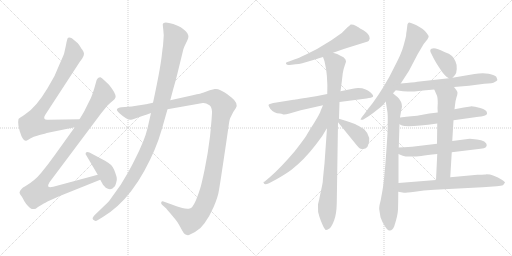
t = 0.00 s
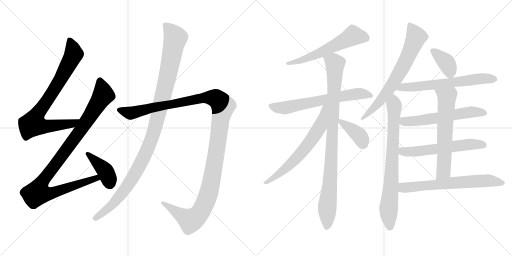
t = 3.02 s
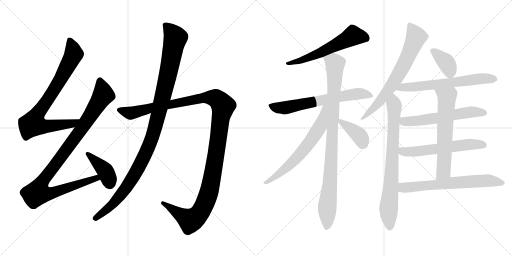
t = 6.03 s
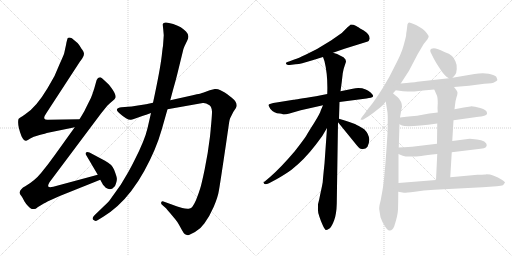
t = 9.05 s
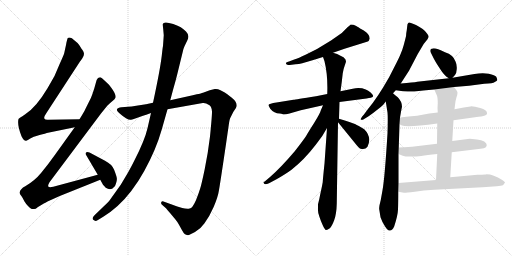
t = 12.06 s
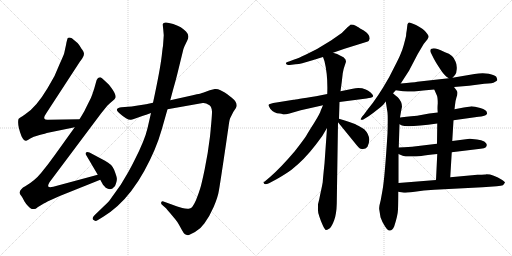
t = 15.08 s

The animated SVG that drew these frames (rendered in a browser with its animation timeline set to each time). Animation: 18 CSS @keyframes rules; one cycle of 15.08 s.

<svg version="1.1" viewBox="0 0 2048 1024" xmlns="http://www.w3.org/2000/svg">
  <g stroke="lightgray" stroke-dasharray="1,1" stroke-width="1" transform="scale(4, 4)">
    <line x1="0" y1="0" x2="256" y2="256"></line>
    <line x1="256" y1="0" x2="0" y2="256"></line>
    <line x1="128" y1="0" x2="128" y2="256"></line>
    <line x1="0" y1="128" x2="256" y2="128"></line>
    <line x1="256" y1="0" x2="512" y2="256"></line>
    <line x1="512" y1="0" x2="256" y2="256"></line>
    <line x1="384" y1="0" x2="384" y2="256"></line>
    <line x1="256" y1="128" x2="512" y2="128"></line>
  </g>
<g transform="scale(1, -1) translate(0, -850)">
   <style type="text/css">
    @keyframes keyframes0 {
      from {
       stroke: black;
       stroke-dashoffset: 818;
       stroke-width: 128;
       }
       73% {
       animation-timing-function: step-end;
       stroke: black;
       stroke-dashoffset: 0;
       stroke-width: 128;
       }
       to {
       stroke: black;
       stroke-width: 1024;
       }
       }
       #make-me-a-hanzi-animation-0 {
         animation: keyframes0 0.915690s both;
         animation-delay: 0.000000s;
         animation-timing-function: linear;
       }
    @keyframes keyframes1 {
      from {
       stroke: black;
       stroke-dashoffset: 1044;
       stroke-width: 128;
       }
       77% {
       animation-timing-function: step-end;
       stroke: black;
       stroke-dashoffset: 0;
       stroke-width: 128;
       }
       to {
       stroke: black;
       stroke-width: 1024;
       }
       }
       #make-me-a-hanzi-animation-1 {
         animation: keyframes1 1.099609s both;
         animation-delay: 0.915690s;
         animation-timing-function: linear;
       }
    @keyframes keyframes2 {
      from {
       stroke: black;
       stroke-dashoffset: 407;
       stroke-width: 128;
       }
       57% {
       animation-timing-function: step-end;
       stroke: black;
       stroke-dashoffset: 0;
       stroke-width: 128;
       }
       to {
       stroke: black;
       stroke-width: 1024;
       }
       }
       #make-me-a-hanzi-animation-2 {
         animation: keyframes2 0.581217s both;
         animation-delay: 2.015299s;
         animation-timing-function: linear;
       }
    @keyframes keyframes3 {
      from {
       stroke: black;
       stroke-dashoffset: 1315;
       stroke-width: 128;
       }
       81% {
       animation-timing-function: step-end;
       stroke: black;
       stroke-dashoffset: 0;
       stroke-width: 128;
       }
       to {
       stroke: black;
       stroke-width: 1024;
       }
       }
       #make-me-a-hanzi-animation-3 {
         animation: keyframes3 1.320150s both;
         animation-delay: 2.596516s;
         animation-timing-function: linear;
       }
    @keyframes keyframes4 {
      from {
       stroke: black;
       stroke-dashoffset: 1131;
       stroke-width: 128;
       }
       79% {
       animation-timing-function: step-end;
       stroke: black;
       stroke-dashoffset: 0;
       stroke-width: 128;
       }
       to {
       stroke: black;
       stroke-width: 1024;
       }
       }
       #make-me-a-hanzi-animation-4 {
         animation: keyframes4 1.170410s both;
         animation-delay: 3.916666s;
         animation-timing-function: linear;
       }
    @keyframes keyframes5 {
      from {
       stroke: black;
       stroke-dashoffset: 597;
       stroke-width: 128;
       }
       66% {
       animation-timing-function: step-end;
       stroke: black;
       stroke-dashoffset: 0;
       stroke-width: 128;
       }
       to {
       stroke: black;
       stroke-width: 1024;
       }
       }
       #make-me-a-hanzi-animation-5 {
         animation: keyframes5 0.735840s both;
         animation-delay: 5.087076s;
         animation-timing-function: linear;
       }
    @keyframes keyframes6 {
      from {
       stroke: black;
       stroke-dashoffset: 671;
       stroke-width: 128;
       }
       69% {
       animation-timing-function: step-end;
       stroke: black;
       stroke-dashoffset: 0;
       stroke-width: 128;
       }
       to {
       stroke: black;
       stroke-width: 1024;
       }
       }
       #make-me-a-hanzi-animation-6 {
         animation: keyframes6 0.796061s both;
         animation-delay: 5.822916s;
         animation-timing-function: linear;
       }
    @keyframes keyframes7 {
      from {
       stroke: black;
       stroke-dashoffset: 960;
       stroke-width: 128;
       }
       76% {
       animation-timing-function: step-end;
       stroke: black;
       stroke-dashoffset: 0;
       stroke-width: 128;
       }
       to {
       stroke: black;
       stroke-width: 1024;
       }
       }
       #make-me-a-hanzi-animation-7 {
         animation: keyframes7 1.031250s both;
         animation-delay: 6.618977s;
         animation-timing-function: linear;
       }
    @keyframes keyframes8 {
      from {
       stroke: black;
       stroke-dashoffset: 663;
       stroke-width: 128;
       }
       68% {
       animation-timing-function: step-end;
       stroke: black;
       stroke-dashoffset: 0;
       stroke-width: 128;
       }
       to {
       stroke: black;
       stroke-width: 1024;
       }
       }
       #make-me-a-hanzi-animation-8 {
         animation: keyframes8 0.789551s both;
         animation-delay: 7.650227s;
         animation-timing-function: linear;
       }
    @keyframes keyframes9 {
      from {
       stroke: black;
       stroke-dashoffset: 386;
       stroke-width: 128;
       }
       56% {
       animation-timing-function: step-end;
       stroke: black;
       stroke-dashoffset: 0;
       stroke-width: 128;
       }
       to {
       stroke: black;
       stroke-width: 1024;
       }
       }
       #make-me-a-hanzi-animation-9 {
         animation: keyframes9 0.564128s both;
         animation-delay: 8.439778s;
         animation-timing-function: linear;
       }
    @keyframes keyframes10 {
      from {
       stroke: black;
       stroke-dashoffset: 707;
       stroke-width: 128;
       }
       70% {
       animation-timing-function: step-end;
       stroke: black;
       stroke-dashoffset: 0;
       stroke-width: 128;
       }
       to {
       stroke: black;
       stroke-width: 1024;
       }
       }
       #make-me-a-hanzi-animation-10 {
         animation: keyframes10 0.825358s both;
         animation-delay: 9.003906s;
         animation-timing-function: linear;
       }
    @keyframes keyframes11 {
      from {
       stroke: black;
       stroke-dashoffset: 779;
       stroke-width: 128;
       }
       72% {
       animation-timing-function: step-end;
       stroke: black;
       stroke-dashoffset: 0;
       stroke-width: 128;
       }
       to {
       stroke: black;
       stroke-width: 1024;
       }
       }
       #make-me-a-hanzi-animation-11 {
         animation: keyframes11 0.883952s both;
         animation-delay: 9.829264s;
         animation-timing-function: linear;
       }
    @keyframes keyframes12 {
      from {
       stroke: black;
       stroke-dashoffset: 377;
       stroke-width: 128;
       }
       55% {
       animation-timing-function: step-end;
       stroke: black;
       stroke-dashoffset: 0;
       stroke-width: 128;
       }
       to {
       stroke: black;
       stroke-width: 1024;
       }
       }
       #make-me-a-hanzi-animation-12 {
         animation: keyframes12 0.556803s both;
         animation-delay: 10.713216s;
         animation-timing-function: linear;
       }
    @keyframes keyframes13 {
      from {
       stroke: black;
       stroke-dashoffset: 649;
       stroke-width: 128;
       }
       68% {
       animation-timing-function: step-end;
       stroke: black;
       stroke-dashoffset: 0;
       stroke-width: 128;
       }
       to {
       stroke: black;
       stroke-width: 1024;
       }
       }
       #make-me-a-hanzi-animation-13 {
         animation: keyframes13 0.778158s both;
         animation-delay: 11.270019s;
         animation-timing-function: linear;
       }
    @keyframes keyframes14 {
      from {
       stroke: black;
       stroke-dashoffset: 591;
       stroke-width: 128;
       }
       66% {
       animation-timing-function: step-end;
       stroke: black;
       stroke-dashoffset: 0;
       stroke-width: 128;
       }
       to {
       stroke: black;
       stroke-width: 1024;
       }
       }
       #make-me-a-hanzi-animation-14 {
         animation: keyframes14 0.730957s both;
         animation-delay: 12.048177s;
         animation-timing-function: linear;
       }
    @keyframes keyframes15 {
      from {
       stroke: black;
       stroke-dashoffset: 591;
       stroke-width: 128;
       }
       66% {
       animation-timing-function: step-end;
       stroke: black;
       stroke-dashoffset: 0;
       stroke-width: 128;
       }
       to {
       stroke: black;
       stroke-width: 1024;
       }
       }
       #make-me-a-hanzi-animation-15 {
         animation: keyframes15 0.730957s both;
         animation-delay: 12.779134s;
         animation-timing-function: linear;
       }
    @keyframes keyframes16 {
      from {
       stroke: black;
       stroke-dashoffset: 639;
       stroke-width: 128;
       }
       68% {
       animation-timing-function: step-end;
       stroke: black;
       stroke-dashoffset: 0;
       stroke-width: 128;
       }
       to {
       stroke: black;
       stroke-width: 1024;
       }
       }
       #make-me-a-hanzi-animation-16 {
         animation: keyframes16 0.770020s both;
         animation-delay: 13.510091s;
         animation-timing-function: linear;
       }
    @keyframes keyframes17 {
      from {
       stroke: black;
       stroke-dashoffset: 671;
       stroke-width: 128;
       }
       69% {
       animation-timing-function: step-end;
       stroke: black;
       stroke-dashoffset: 0;
       stroke-width: 128;
       }
       to {
       stroke: black;
       stroke-width: 1024;
       }
       }
       #make-me-a-hanzi-animation-17 {
         animation: keyframes17 0.796061s both;
         animation-delay: 14.280111s;
         animation-timing-function: linear;
       }
</style>
<path d="M 264.0 670.0 L 257.0 638.0 Q 256.0 632.0 239.0 595.0 L 218.0 546.0 L 190.0 497.0 Q 144.0 420.0 101.0 393.0 Q 75.0 376.0 74.0 374.0 Q 68.0 351.0 86.0 305.0 Q 96.0 285.0 105.0 287.0 Q 110.0 289.0 121.0 296.0 Q 131.0 303.0 158.0 310.0 Q 185.0 317.0 187.0 318.0 L 299.0 341.0 C 328.0 347.0 348.0 373.0 318.0 373.0 L 193.0 371.0 Q 180.0 370.0 178.0 375.0 Q 173.0 380.0 187.0 400.0 L 320.0 604.0 Q 323.0 607.0 330.0 618.0 Q 336.0 628.0 336.0 635.0 Q 336.0 641.0 330.0 650.0 Q 324.0 658.0 323.0 660.0 L 316.0 671.0 Q 309.0 680.0 297.0 689.0 Q 287.0 699.0 279.0 700.0 Q 271.0 700.0 270.0 696.0 L 266.0 681.0 L 264.0 670.0 Z" fill="lightgray"></path> 
<path d="M 299.0 341.0 L 220.0 231.0 Q 191.0 190.0 165.0 159.0 Q 139.0 127.0 101.0 105.0 Q 81.0 95.0 78.0 79.0 Q 78.0 76.0 90.0 59.0 L 98.0 44.0 Q 102.0 37.0 112.0 26.0 Q 121.0 16.0 127.0 14.0 Q 133.0 13.0 143.0 15.0 Q 149.0 21.0 167.0 31.0 Q 185.0 41.0 190.0 44.0 L 239.0 66.0 L 401.0 131.0 C 429.0 142.0 420.0 159.0 391.0 151.0 L 213.0 103.0 Q 197.0 99.0 193.0 104.0 Q 191.0 110.0 198.0 121.0 L 404.0 396.0 L 429.0 427.0 Q 440.0 438.0 450.0 446.0 Q 459.0 453.0 460.0 456.0 Q 469.0 465.0 448.0 495.0 L 436.0 511.0 L 418.0 528.0 Q 406.0 539.0 402.0 541.0 Q 388.0 541.0 384.0 521.0 L 377.0 496.0 Q 370.0 474.0 364.0 459.0 L 344.0 419.0 Q 340.0 409.0 329.0 391.0 L 318.0 373.0 L 299.0 341.0 Z" fill="lightgray"></path> 
<path d="M 401.0 131.0 L 412.0 111.0 Q 414.0 109.0 423.0 99.0 Q 438.0 89.0 450.0 96.0 Q 462.0 103.0 464.0 116.0 Q 469.0 130.0 467.0 139.5 Q 465.0 149.0 456.5 171.0 Q 448.0 193.0 420.0 207.0 L 358.0 240.0 Q 347.0 244.0 343.5 239.5 Q 340.0 235.0 345.0 229.0 L 391.0 151.0 L 401.0 131.0 Z" fill="lightgray"></path> 
<path d="M 839.0 489.0 L 812.0 479.0 Q 808.0 477.0 771.0 469.0 L 681.0 449.0 L 612.0 439.0 L 584.0 433.0 L 545.0 427.0 Q 525.0 424.0 512.0 423.0 L 486.0 421.0 Q 471.0 420.0 468.0 413.0 Q 465.0 408.0 480.0 395.0 Q 509.0 369.0 524.0 371.0 Q 532.0 373.0 541.0 376.0 L 572.0 387.0 Q 582.0 390.0 604.0 398.0 L 670.0 413.0 L 811.0 438.0 Q 821.0 440.0 838.0 429.0 Q 847.0 423.0 848.0 403.0 Q 848.0 384.0 840.0 304.0 Q 832.0 237.0 819.0 174.0 Q 806.0 112.0 801.0 97.0 Q 784.0 43.0 771.0 25.0 Q 766.0 17.0 755.0 15.0 Q 742.0 14.0 729.0 18.0 L 709.0 24.0 L 654.0 44.0 Q 647.0 46.0 645.0 41.0 Q 643.0 36.0 648.0 31.0 L 664.0 17.0 Q 676.0 2.0 681.0 -3.0 L 701.0 -27.0 Q 711.0 -39.0 716.0 -49.0 L 727.0 -69.0 Q 736.0 -85.0 740.0 -87.0 Q 749.0 -91.0 752.0 -91.0 Q 758.0 -90.0 780.0 -78.0 Q 802.0 -66.0 818.0 -43.0 Q 838.0 -16.0 855.0 23.0 Q 872.0 63.0 876.0 90.0 Q 882.0 125.0 903.0 267.0 L 914.0 343.0 Q 918.0 374.0 921.0 378.0 L 933.0 402.0 L 943.0 417.0 Q 956.0 436.0 926.0 460.0 Q 906.0 476.0 899.0 480.0 L 882.0 489.0 Q 869.0 496.0 859.0 494.0 L 839.0 489.0 Z" fill="lightgray"></path> 
<path d="M 681.0 449.0 L 693.0 494.0 Q 702.0 525.0 708.0 549.0 L 732.0 647.0 Q 734.0 656.0 738.0 665.0 L 750.0 690.0 Q 759.0 709.0 744.0 724.0 Q 734.0 734.0 723.0 741.0 Q 713.0 747.0 693.0 754.0 Q 653.0 767.0 651.0 753.0 Q 651.0 749.0 653.0 732.0 L 655.0 709.0 L 652.0 666.0 Q 651.0 662.0 649.0 645.0 L 647.0 627.0 Q 640.0 568.0 612.0 439.0 L 604.0 398.0 L 590.0 337.0 Q 579.0 289.0 538.0 209.0 Q 518.0 169.0 505.0 148.0 L 483.0 111.0 L 438.0 48.0 Q 435.0 44.0 404.0 14.0 L 378.0 -11.0 Q 366.0 -23.0 373.0 -29.0 Q 381.0 -37.0 390.0 -31.0 L 413.0 -17.0 Q 475.0 21.0 525.0 86.0 Q 554.0 124.0 577.0 166.0 Q 624.0 251.0 647.0 332.0 L 670.0 413.0 L 681.0 449.0 Z" fill="lightgray"></path> 
<path d="M 1332.0 639.5 L 1378.0 655.5 L 1468.0 683.5 Q 1474.0 685.5 1476.0 688.5 Q 1478.0 694.5 1479.0 696.5 Q 1479.0 713.5 1453.5 729.0 Q 1428.0 744.5 1425.0 746.5 Q 1401.0 756.5 1398.0 747.5 Q 1396.0 746.5 1390.0 741.5 L 1367.0 718.5 L 1324.0 688.5 L 1268.0 654.5 L 1222.0 631.5 Q 1194.0 617.5 1177.0 612.5 L 1156.0 604.5 Q 1153.0 603.5 1147.5 601.0 Q 1142.0 598.5 1144.0 596.5 Q 1144.0 592.5 1149.5 591.0 Q 1155.0 589.5 1159.0 590.5 L 1182.0 593.5 Q 1196.0 593.5 1209.0 597.5 L 1250.0 609.5 L 1292.0 622.5 L 1332.0 639.5 Z" fill="lightgray"></path> 
<path d="M 1358.0 442.5 L 1466.0 456.5 Q 1488.0 459.5 1490.5 462.0 Q 1493.0 464.5 1492.5 467.5 Q 1492.0 470.5 1482.5 480.0 Q 1473.0 489.5 1463.0 492.5 Q 1440.0 501.5 1411.0 495.5 L 1362.0 485.5 L 1309.0 474.5 L 1264.0 465.5 Q 1181.0 452.5 1174.0 451.5 L 1106.0 440.5 Q 1076.0 436.5 1074.0 430.5 Q 1073.0 429.5 1081.0 415.5 Q 1096.0 396.5 1119.0 396.5 Q 1126.0 396.5 1131.0 393.5 Q 1136.0 390.5 1158.0 396.5 L 1203.0 409.5 L 1292.0 429.5 L 1358.0 442.5 Z" fill="lightgray"></path> 
<path d="M 1272.0 33.5 L 1272.0 21.5 Q 1270.0 0.5 1278.0 -17.5 Q 1283.0 -33.5 1291.0 -50.5 Q 1299.0 -67.5 1303.0 -69.5 Q 1306.0 -70.5 1318.0 -63.5 Q 1328.0 -54.5 1337.0 -29.5 Q 1346.0 -4.5 1347.0 35.5 L 1352.0 361.5 L 1356.0 375.5 L 1358.0 442.5 L 1362.0 485.5 L 1367.0 522.5 L 1371.0 557.5 Q 1373.0 572.5 1379.0 588.5 L 1384.0 603.5 Q 1384.0 604.5 1382.0 612.5 L 1374.0 621.5 L 1362.0 627.5 Q 1350.0 635.5 1332.0 639.5 C 1304.0 649.5 1283.0 650.5 1292.0 622.5 L 1298.0 605.5 Q 1312.0 549.5 1309.0 474.5 L 1308.0 338.5 L 1298.0 196.5 Q 1291.0 129.5 1291.0 122.5 Q 1290.0 114.5 1280.0 68.5 L 1277.0 53.5 Q 1275.0 45.5 1272.0 33.5 Z" fill="lightgray"></path> 
<path d="M 1292.0 429.5 L 1283.0 408.5 Q 1281.0 398.5 1257.0 359.5 Q 1232.0 320.5 1225.0 307.5 Q 1217.0 294.5 1179.0 245.5 Q 1121.0 177.5 1079.0 141.5 L 1060.0 125.5 Q 1058.0 123.5 1055.0 123.5 Q 1052.0 123.5 1056.0 116.5 Q 1059.0 109.5 1076.0 117.5 L 1106.0 133.5 Q 1143.0 154.5 1166.0 171.5 Q 1217.0 211.5 1263.0 271.5 L 1289.0 306.5 L 1308.0 338.5 C 1375.0 452.5 1304.0 457.5 1292.0 429.5 Z" fill="lightgray"></path> 
<path d="M 1352.0 361.5 L 1418.0 280.5 Q 1436.0 257.5 1442.0 255.5 Q 1460.0 249.5 1470.0 263.5 Q 1489.0 301.5 1457.0 333.5 Q 1432.0 348.5 1420.0 354.5 Q 1407.0 359.5 1356.0 375.5 C 1335.0 382.5 1335.0 382.5 1352.0 361.5 Z" fill="lightgray"></path> 
<path d="M 1603.0 516.5 L 1636.0 567.5 L 1671.0 634.5 L 1690.0 666.5 Q 1692.0 671.5 1702.0 683.0 Q 1712.0 694.5 1714.0 701.0 Q 1716.0 707.5 1708.0 716.5 Q 1694.0 735.5 1664.0 750.0 Q 1634.0 764.5 1633.0 758.5 Q 1629.0 755.5 1629.0 746.5 L 1627.0 729.5 L 1625.0 717.5 Q 1625.0 707.5 1622.0 697.5 L 1615.0 670.5 Q 1609.0 648.5 1600.0 628.0 Q 1591.0 607.5 1557.0 542.5 Q 1512.0 462.5 1472.0 414.5 L 1455.0 391.5 Q 1440.0 374.5 1443.0 371.5 Q 1449.0 369.5 1455.0 373.5 L 1476.0 386.5 Q 1490.0 395.5 1513.0 414.0 Q 1536.0 432.5 1543.0 444.5 L 1572.0 477.5 L 1583.0 489.5 L 1603.0 516.5 Z" fill="lightgray"></path> 
<path d="M 1543.0 444.5 L 1550.0 400.5 Q 1552.0 380.5 1550.0 317.5 Q 1539.0 138.5 1530.0 89.5 L 1523.0 50.5 L 1518.0 29.5 Q 1516.0 16.5 1517.0 12.5 L 1522.0 -18.5 Q 1529.0 -39.5 1541.0 -56.5 Q 1562.0 -88.5 1577.0 -54.5 Q 1591.0 -11.5 1592.0 12.5 Q 1593.0 36.5 1593.0 83.5 L 1594.0 118.5 L 1594.0 234.5 L 1595.0 260.5 L 1598.0 353.5 L 1600.0 380.5 L 1605.0 409.5 L 1608.0 423.5 Q 1608.0 444.5 1591.0 461.5 Q 1580.0 469.5 1572.0 477.5 C 1550.0 497.5 1538.0 474.5 1543.0 444.5 Z" fill="lightgray"></path> 
<path d="M 1810.0 539.5 L 1820.0 550.5 Q 1826.0 556.5 1827.0 574.5 Q 1828.0 592.5 1822.0 604.5 Q 1814.0 630.5 1780.0 641.5 Q 1743.0 659.5 1731.0 656.5 Q 1718.0 656.5 1722.0 642.5 L 1735.0 616.5 Q 1740.0 605.5 1756.0 581.5 Q 1772.0 556.5 1778.0 551.5 Q 1783.0 545.5 1795.0 537.5 C 1803.0 531.5 1803.0 531.5 1810.0 539.5 Z" fill="lightgray"></path> 
<path d="M 1816.0 502.5 L 1876.0 507.5 L 1937.0 515.5 Q 1972.0 516.5 1979.0 522.5 Q 1988.0 527.5 1989.0 529.5 Q 1989.0 530.5 1989.0 533.5 L 1985.0 543.5 Q 1980.0 550.5 1955.0 555.5 Q 1929.0 559.5 1898.0 554.5 L 1810.0 539.5 L 1795.0 537.5 L 1669.0 523.5 Q 1654.0 520.5 1603.0 516.5 C 1573.0 514.5 1553.0 493.5 1583.0 489.5 L 1612.0 485.5 Q 1647.0 482.5 1657.0 484.5 L 1693.0 488.5 L 1737.0 492.5 L 1816.0 502.5 Z" fill="lightgray"></path> 
<path d="M 1814.0 369.5 L 1914.0 383.5 Q 1938.0 385.5 1944.0 390.5 Q 1950.0 395.5 1948.0 398.5 Q 1948.0 410.5 1921.0 418.5 Q 1894.0 425.5 1882.0 424.5 L 1855.0 420.5 L 1818.0 413.5 L 1751.0 400.5 L 1717.0 396.5 L 1668.0 387.5 Q 1656.0 387.5 1600.0 380.5 C 1570.0 376.5 1571.0 366.5 1598.0 353.5 L 1608.0 348.5 Q 1629.0 339.5 1749.0 356.5 L 1814.0 369.5 Z" fill="lightgray"></path> 
<path d="M 1807.0 241.5 L 1922.0 255.5 Q 1939.0 257.5 1942.0 260.5 Q 1945.0 262.5 1947.0 269.5 Q 1948.0 276.5 1937.0 284.5 Q 1926.0 291.5 1908.0 292.5 L 1879.0 295.5 L 1809.0 286.5 L 1748.0 275.5 L 1648.0 263.5 Q 1643.0 263.5 1595.0 260.5 C 1565.0 258.5 1566.0 245.5 1594.0 234.5 Q 1613.0 226.5 1623.0 224.5 L 1663.0 224.5 Q 1664.0 224.5 1749.0 234.5 L 1807.0 241.5 Z" fill="lightgray"></path> 
<path d="M 1809.0 286.5 L 1814.0 369.5 L 1818.0 413.5 L 1820.0 430.5 Q 1822.0 449.5 1826.0 461.5 Q 1830.0 472.5 1830.0 479.5 Q 1830.0 485.5 1816.0 502.5 C 1798.0 526.5 1725.0 519.5 1737.0 492.5 L 1748.0 467.5 Q 1751.0 459.5 1751.0 437.5 Q 1749.0 415.5 1751.0 400.5 L 1749.0 356.5 L 1748.0 275.5 L 1749.0 234.5 L 1744.0 130.5 C 1743.0 100.5 1799.0 111.5 1801.0 141.5 L 1807.0 241.5 L 1809.0 286.5 Z" fill="lightgray"></path> 
<path d="M 1593.0 83.5 L 1616.0 79.5 Q 1617.0 78.5 1659.0 83.5 Q 1693.0 89.5 1737.0 91.5 L 1930.0 101.5 L 1987.0 105.5 Q 2006.0 107.5 2012.0 109.5 Q 2020.0 119.5 2020.0 121.5 Q 2014.0 127.5 2009.0 130.5 Q 1973.0 153.5 1946.0 153.5 Q 1943.0 152.5 1941.0 152.5 L 1927.0 151.5 L 1910.0 151.5 L 1801.0 141.5 L 1744.0 130.5 L 1594.0 118.5 C 1564.0 116.5 1563.0 88.5 1593.0 83.5 Z" fill="lightgray"></path> 
      <clipPath id="make-me-a-hanzi-clip-0">
      <path d="M 264.0 670.0 L 257.0 638.0 Q 256.0 632.0 239.0 595.0 L 218.0 546.0 L 190.0 497.0 Q 144.0 420.0 101.0 393.0 Q 75.0 376.0 74.0 374.0 Q 68.0 351.0 86.0 305.0 Q 96.0 285.0 105.0 287.0 Q 110.0 289.0 121.0 296.0 Q 131.0 303.0 158.0 310.0 Q 185.0 317.0 187.0 318.0 L 299.0 341.0 C 328.0 347.0 348.0 373.0 318.0 373.0 L 193.0 371.0 Q 180.0 370.0 178.0 375.0 Q 173.0 380.0 187.0 400.0 L 320.0 604.0 Q 323.0 607.0 330.0 618.0 Q 336.0 628.0 336.0 635.0 Q 336.0 641.0 330.0 650.0 Q 324.0 658.0 323.0 660.0 L 316.0 671.0 Q 309.0 680.0 297.0 689.0 Q 287.0 699.0 279.0 700.0 Q 271.0 700.0 270.0 696.0 L 266.0 681.0 L 264.0 670.0 Z" fill="lightgray"></path>
      </clipPath>
      <path clip-path="url(#make-me-a-hanzi-clip-0)" d="M 279.0 686.0 L 291.0 656.0 L 293.0 629.0 L 244.0 536.0 L 146.0 389.0 L 133.0 354.0 L 160.0 345.0 L 203.0 346.0 L 288.0 355.0 L 310.0 370.0 " fill="none" id="make-me-a-hanzi-animation-0" stroke-dasharray="690 1380" stroke-linecap="round"></path>

      <clipPath id="make-me-a-hanzi-clip-1">
      <path d="M 299.0 341.0 L 220.0 231.0 Q 191.0 190.0 165.0 159.0 Q 139.0 127.0 101.0 105.0 Q 81.0 95.0 78.0 79.0 Q 78.0 76.0 90.0 59.0 L 98.0 44.0 Q 102.0 37.0 112.0 26.0 Q 121.0 16.0 127.0 14.0 Q 133.0 13.0 143.0 15.0 Q 149.0 21.0 167.0 31.0 Q 185.0 41.0 190.0 44.0 L 239.0 66.0 L 401.0 131.0 C 429.0 142.0 420.0 159.0 391.0 151.0 L 213.0 103.0 Q 197.0 99.0 193.0 104.0 Q 191.0 110.0 198.0 121.0 L 404.0 396.0 L 429.0 427.0 Q 440.0 438.0 450.0 446.0 Q 459.0 453.0 460.0 456.0 Q 469.0 465.0 448.0 495.0 L 436.0 511.0 L 418.0 528.0 Q 406.0 539.0 402.0 541.0 Q 388.0 541.0 384.0 521.0 L 377.0 496.0 Q 370.0 474.0 364.0 459.0 L 344.0 419.0 Q 340.0 409.0 329.0 391.0 L 318.0 373.0 L 299.0 341.0 Z" fill="lightgray"></path>
      </clipPath>
      <path clip-path="url(#make-me-a-hanzi-clip-1)" d="M 399.0 531.0 L 413.0 470.0 L 314.0 317.0 L 170.0 125.0 L 151.0 78.0 L 198.0 75.0 L 384.0 137.0 L 392.0 133.0 " fill="none" id="make-me-a-hanzi-animation-1" stroke-dasharray="916 1832" stroke-linecap="round"></path>

      <clipPath id="make-me-a-hanzi-clip-2">
      <path d="M 401.0 131.0 L 412.0 111.0 Q 414.0 109.0 423.0 99.0 Q 438.0 89.0 450.0 96.0 Q 462.0 103.0 464.0 116.0 Q 469.0 130.0 467.0 139.5 Q 465.0 149.0 456.5 171.0 Q 448.0 193.0 420.0 207.0 L 358.0 240.0 Q 347.0 244.0 343.5 239.5 Q 340.0 235.0 345.0 229.0 L 391.0 151.0 L 401.0 131.0 Z" fill="lightgray"></path>
      </clipPath>
      <path clip-path="url(#make-me-a-hanzi-clip-2)" d="M 351.0 235.0 L 422.0 165.0 L 439.0 117.0 " fill="none" id="make-me-a-hanzi-animation-2" stroke-dasharray="279 558" stroke-linecap="round"></path>

      <clipPath id="make-me-a-hanzi-clip-3">
      <path d="M 839.0 489.0 L 812.0 479.0 Q 808.0 477.0 771.0 469.0 L 681.0 449.0 L 612.0 439.0 L 584.0 433.0 L 545.0 427.0 Q 525.0 424.0 512.0 423.0 L 486.0 421.0 Q 471.0 420.0 468.0 413.0 Q 465.0 408.0 480.0 395.0 Q 509.0 369.0 524.0 371.0 Q 532.0 373.0 541.0 376.0 L 572.0 387.0 Q 582.0 390.0 604.0 398.0 L 670.0 413.0 L 811.0 438.0 Q 821.0 440.0 838.0 429.0 Q 847.0 423.0 848.0 403.0 Q 848.0 384.0 840.0 304.0 Q 832.0 237.0 819.0 174.0 Q 806.0 112.0 801.0 97.0 Q 784.0 43.0 771.0 25.0 Q 766.0 17.0 755.0 15.0 Q 742.0 14.0 729.0 18.0 L 709.0 24.0 L 654.0 44.0 Q 647.0 46.0 645.0 41.0 Q 643.0 36.0 648.0 31.0 L 664.0 17.0 Q 676.0 2.0 681.0 -3.0 L 701.0 -27.0 Q 711.0 -39.0 716.0 -49.0 L 727.0 -69.0 Q 736.0 -85.0 740.0 -87.0 Q 749.0 -91.0 752.0 -91.0 Q 758.0 -90.0 780.0 -78.0 Q 802.0 -66.0 818.0 -43.0 Q 838.0 -16.0 855.0 23.0 Q 872.0 63.0 876.0 90.0 Q 882.0 125.0 903.0 267.0 L 914.0 343.0 Q 918.0 374.0 921.0 378.0 L 933.0 402.0 L 943.0 417.0 Q 956.0 436.0 926.0 460.0 Q 906.0 476.0 899.0 480.0 L 882.0 489.0 Q 869.0 496.0 859.0 494.0 L 839.0 489.0 Z" fill="lightgray"></path>
      </clipPath>
      <path clip-path="url(#make-me-a-hanzi-clip-3)" d="M 475.0 411.0 L 522.0 397.0 L 622.0 422.0 L 827.0 460.0 L 863.0 457.0 L 892.0 426.0 L 842.0 106.0 L 818.0 31.0 L 804.0 6.0 L 780.0 -22.0 L 759.0 -32.0 L 651.0 37.0 " fill="none" id="make-me-a-hanzi-animation-3" stroke-dasharray="1187 2374" stroke-linecap="round"></path>

      <clipPath id="make-me-a-hanzi-clip-4">
      <path d="M 681.0 449.0 L 693.0 494.0 Q 702.0 525.0 708.0 549.0 L 732.0 647.0 Q 734.0 656.0 738.0 665.0 L 750.0 690.0 Q 759.0 709.0 744.0 724.0 Q 734.0 734.0 723.0 741.0 Q 713.0 747.0 693.0 754.0 Q 653.0 767.0 651.0 753.0 Q 651.0 749.0 653.0 732.0 L 655.0 709.0 L 652.0 666.0 Q 651.0 662.0 649.0 645.0 L 647.0 627.0 Q 640.0 568.0 612.0 439.0 L 604.0 398.0 L 590.0 337.0 Q 579.0 289.0 538.0 209.0 Q 518.0 169.0 505.0 148.0 L 483.0 111.0 L 438.0 48.0 Q 435.0 44.0 404.0 14.0 L 378.0 -11.0 Q 366.0 -23.0 373.0 -29.0 Q 381.0 -37.0 390.0 -31.0 L 413.0 -17.0 Q 475.0 21.0 525.0 86.0 Q 554.0 124.0 577.0 166.0 Q 624.0 251.0 647.0 332.0 L 670.0 413.0 L 681.0 449.0 Z" fill="lightgray"></path>
      </clipPath>
      <path clip-path="url(#make-me-a-hanzi-clip-4)" d="M 661.0 750.0 L 677.0 736.0 L 701.0 698.0 L 663.0 511.0 L 611.0 307.0 L 550.0 172.0 L 501.0 94.0 L 454.0 36.0 L 382.0 -22.0 " fill="none" id="make-me-a-hanzi-animation-4" stroke-dasharray="1003 2006" stroke-linecap="round"></path>

      <clipPath id="make-me-a-hanzi-clip-5">
      <path d="M 1332.0 639.5 L 1378.0 655.5 L 1468.0 683.5 Q 1474.0 685.5 1476.0 688.5 Q 1478.0 694.5 1479.0 696.5 Q 1479.0 713.5 1453.5 729.0 Q 1428.0 744.5 1425.0 746.5 Q 1401.0 756.5 1398.0 747.5 Q 1396.0 746.5 1390.0 741.5 L 1367.0 718.5 L 1324.0 688.5 L 1268.0 654.5 L 1222.0 631.5 Q 1194.0 617.5 1177.0 612.5 L 1156.0 604.5 Q 1153.0 603.5 1147.5 601.0 Q 1142.0 598.5 1144.0 596.5 Q 1144.0 592.5 1149.5 591.0 Q 1155.0 589.5 1159.0 590.5 L 1182.0 593.5 Q 1196.0 593.5 1209.0 597.5 L 1250.0 609.5 L 1292.0 622.5 L 1332.0 639.5 Z" fill="lightgray"></path>
      </clipPath>
      <path clip-path="url(#make-me-a-hanzi-clip-5)" d="M 1465.0 697.5 L 1412.0 707.5 L 1252.0 626.5 L 1200.0 606.5 L 1149.0 596.5 " fill="none" id="make-me-a-hanzi-animation-5" stroke-dasharray="469 938" stroke-linecap="round"></path>

      <clipPath id="make-me-a-hanzi-clip-6">
      <path d="M 1358.0 442.5 L 1466.0 456.5 Q 1488.0 459.5 1490.5 462.0 Q 1493.0 464.5 1492.5 467.5 Q 1492.0 470.5 1482.5 480.0 Q 1473.0 489.5 1463.0 492.5 Q 1440.0 501.5 1411.0 495.5 L 1362.0 485.5 L 1309.0 474.5 L 1264.0 465.5 Q 1181.0 452.5 1174.0 451.5 L 1106.0 440.5 Q 1076.0 436.5 1074.0 430.5 Q 1073.0 429.5 1081.0 415.5 Q 1096.0 396.5 1119.0 396.5 Q 1126.0 396.5 1131.0 393.5 Q 1136.0 390.5 1158.0 396.5 L 1203.0 409.5 L 1292.0 429.5 L 1358.0 442.5 Z" fill="lightgray"></path>
      </clipPath>
      <path clip-path="url(#make-me-a-hanzi-clip-6)" d="M 1079.0 429.5 L 1107.0 419.5 L 1138.0 418.5 L 1421.0 474.5 L 1460.0 474.5 L 1486.0 466.5 " fill="none" id="make-me-a-hanzi-animation-6" stroke-dasharray="543 1086" stroke-linecap="round"></path>

      <clipPath id="make-me-a-hanzi-clip-7">
      <path d="M 1272.0 33.5 L 1272.0 21.5 Q 1270.0 0.5 1278.0 -17.5 Q 1283.0 -33.5 1291.0 -50.5 Q 1299.0 -67.5 1303.0 -69.5 Q 1306.0 -70.5 1318.0 -63.5 Q 1328.0 -54.5 1337.0 -29.5 Q 1346.0 -4.5 1347.0 35.5 L 1352.0 361.5 L 1356.0 375.5 L 1358.0 442.5 L 1362.0 485.5 L 1367.0 522.5 L 1371.0 557.5 Q 1373.0 572.5 1379.0 588.5 L 1384.0 603.5 Q 1384.0 604.5 1382.0 612.5 L 1374.0 621.5 L 1362.0 627.5 Q 1350.0 635.5 1332.0 639.5 C 1304.0 649.5 1283.0 650.5 1292.0 622.5 L 1298.0 605.5 Q 1312.0 549.5 1309.0 474.5 L 1308.0 338.5 L 1298.0 196.5 Q 1291.0 129.5 1291.0 122.5 Q 1290.0 114.5 1280.0 68.5 L 1277.0 53.5 Q 1275.0 45.5 1272.0 33.5 Z" fill="lightgray"></path>
      </clipPath>
      <path clip-path="url(#make-me-a-hanzi-clip-7)" d="M 1301.0 620.5 L 1340.0 593.5 L 1323.0 167.5 L 1305.0 -62.5 " fill="none" id="make-me-a-hanzi-animation-7" stroke-dasharray="832 1664" stroke-linecap="round"></path>

      <clipPath id="make-me-a-hanzi-clip-8">
      <path d="M 1292.0 429.5 L 1283.0 408.5 Q 1281.0 398.5 1257.0 359.5 Q 1232.0 320.5 1225.0 307.5 Q 1217.0 294.5 1179.0 245.5 Q 1121.0 177.5 1079.0 141.5 L 1060.0 125.5 Q 1058.0 123.5 1055.0 123.5 Q 1052.0 123.5 1056.0 116.5 Q 1059.0 109.5 1076.0 117.5 L 1106.0 133.5 Q 1143.0 154.5 1166.0 171.5 Q 1217.0 211.5 1263.0 271.5 L 1289.0 306.5 L 1308.0 338.5 C 1375.0 452.5 1304.0 457.5 1292.0 429.5 Z" fill="lightgray"></path>
      </clipPath>
      <path clip-path="url(#make-me-a-hanzi-clip-8)" d="M 1306.0 424.5 L 1298.0 420.5 L 1281.0 346.5 L 1228.0 267.5 L 1141.0 175.5 L 1068.0 120.5 L 1059.0 120.5 " fill="none" id="make-me-a-hanzi-animation-8" stroke-dasharray="535 1070" stroke-linecap="round"></path>

      <clipPath id="make-me-a-hanzi-clip-9">
      <path d="M 1352.0 361.5 L 1418.0 280.5 Q 1436.0 257.5 1442.0 255.5 Q 1460.0 249.5 1470.0 263.5 Q 1489.0 301.5 1457.0 333.5 Q 1432.0 348.5 1420.0 354.5 Q 1407.0 359.5 1356.0 375.5 C 1335.0 382.5 1335.0 382.5 1352.0 361.5 Z" fill="lightgray"></path>
      </clipPath>
      <path clip-path="url(#make-me-a-hanzi-clip-9)" d="M 1363.0 365.5 L 1434.0 311.5 L 1451.0 274.5 " fill="none" id="make-me-a-hanzi-animation-9" stroke-dasharray="258 516" stroke-linecap="round"></path>

      <clipPath id="make-me-a-hanzi-clip-10">
      <path d="M 1603.0 516.5 L 1636.0 567.5 L 1671.0 634.5 L 1690.0 666.5 Q 1692.0 671.5 1702.0 683.0 Q 1712.0 694.5 1714.0 701.0 Q 1716.0 707.5 1708.0 716.5 Q 1694.0 735.5 1664.0 750.0 Q 1634.0 764.5 1633.0 758.5 Q 1629.0 755.5 1629.0 746.5 L 1627.0 729.5 L 1625.0 717.5 Q 1625.0 707.5 1622.0 697.5 L 1615.0 670.5 Q 1609.0 648.5 1600.0 628.0 Q 1591.0 607.5 1557.0 542.5 Q 1512.0 462.5 1472.0 414.5 L 1455.0 391.5 Q 1440.0 374.5 1443.0 371.5 Q 1449.0 369.5 1455.0 373.5 L 1476.0 386.5 Q 1490.0 395.5 1513.0 414.0 Q 1536.0 432.5 1543.0 444.5 L 1572.0 477.5 L 1583.0 489.5 L 1603.0 516.5 Z" fill="lightgray"></path>
      </clipPath>
      <path clip-path="url(#make-me-a-hanzi-clip-10)" d="M 1639.0 749.5 L 1665.0 701.5 L 1614.0 587.5 L 1542.0 474.5 L 1497.0 419.5 L 1449.0 373.5 " fill="none" id="make-me-a-hanzi-animation-10" stroke-dasharray="579 1158" stroke-linecap="round"></path>

      <clipPath id="make-me-a-hanzi-clip-11">
      <path d="M 1543.0 444.5 L 1550.0 400.5 Q 1552.0 380.5 1550.0 317.5 Q 1539.0 138.5 1530.0 89.5 L 1523.0 50.5 L 1518.0 29.5 Q 1516.0 16.5 1517.0 12.5 L 1522.0 -18.5 Q 1529.0 -39.5 1541.0 -56.5 Q 1562.0 -88.5 1577.0 -54.5 Q 1591.0 -11.5 1592.0 12.5 Q 1593.0 36.5 1593.0 83.5 L 1594.0 118.5 L 1594.0 234.5 L 1595.0 260.5 L 1598.0 353.5 L 1600.0 380.5 L 1605.0 409.5 L 1608.0 423.5 Q 1608.0 444.5 1591.0 461.5 Q 1580.0 469.5 1572.0 477.5 C 1550.0 497.5 1538.0 474.5 1543.0 444.5 Z" fill="lightgray"></path>
      </clipPath>
      <path clip-path="url(#make-me-a-hanzi-clip-11)" d="M 1572.0 468.5 L 1577.0 422.5 L 1574.0 315.5 L 1554.0 10.5 L 1559.0 -53.5 " fill="none" id="make-me-a-hanzi-animation-11" stroke-dasharray="651 1302" stroke-linecap="round"></path>

      <clipPath id="make-me-a-hanzi-clip-12">
      <path d="M 1810.0 539.5 L 1820.0 550.5 Q 1826.0 556.5 1827.0 574.5 Q 1828.0 592.5 1822.0 604.5 Q 1814.0 630.5 1780.0 641.5 Q 1743.0 659.5 1731.0 656.5 Q 1718.0 656.5 1722.0 642.5 L 1735.0 616.5 Q 1740.0 605.5 1756.0 581.5 Q 1772.0 556.5 1778.0 551.5 Q 1783.0 545.5 1795.0 537.5 C 1803.0 531.5 1803.0 531.5 1810.0 539.5 Z" fill="lightgray"></path>
      </clipPath>
      <path clip-path="url(#make-me-a-hanzi-clip-12)" d="M 1729.0 647.5 L 1786.0 599.5 L 1800.0 555.5 " fill="none" id="make-me-a-hanzi-animation-12" stroke-dasharray="249 498" stroke-linecap="round"></path>

      <clipPath id="make-me-a-hanzi-clip-13">
      <path d="M 1816.0 502.5 L 1876.0 507.5 L 1937.0 515.5 Q 1972.0 516.5 1979.0 522.5 Q 1988.0 527.5 1989.0 529.5 Q 1989.0 530.5 1989.0 533.5 L 1985.0 543.5 Q 1980.0 550.5 1955.0 555.5 Q 1929.0 559.5 1898.0 554.5 L 1810.0 539.5 L 1795.0 537.5 L 1669.0 523.5 Q 1654.0 520.5 1603.0 516.5 C 1573.0 514.5 1553.0 493.5 1583.0 489.5 L 1612.0 485.5 Q 1647.0 482.5 1657.0 484.5 L 1693.0 488.5 L 1737.0 492.5 L 1816.0 502.5 Z" fill="lightgray"></path>
      </clipPath>
      <path clip-path="url(#make-me-a-hanzi-clip-13)" d="M 1591.0 490.5 L 1613.0 502.5 L 1673.0 504.5 L 1908.0 534.5 L 1979.0 532.5 " fill="none" id="make-me-a-hanzi-animation-13" stroke-dasharray="521 1042" stroke-linecap="round"></path>

      <clipPath id="make-me-a-hanzi-clip-14">
      <path d="M 1814.0 369.5 L 1914.0 383.5 Q 1938.0 385.5 1944.0 390.5 Q 1950.0 395.5 1948.0 398.5 Q 1948.0 410.5 1921.0 418.5 Q 1894.0 425.5 1882.0 424.5 L 1855.0 420.5 L 1818.0 413.5 L 1751.0 400.5 L 1717.0 396.5 L 1668.0 387.5 Q 1656.0 387.5 1600.0 380.5 C 1570.0 376.5 1571.0 366.5 1598.0 353.5 L 1608.0 348.5 Q 1629.0 339.5 1749.0 356.5 L 1814.0 369.5 Z" fill="lightgray"></path>
      </clipPath>
      <path clip-path="url(#make-me-a-hanzi-clip-14)" d="M 1607.0 359.5 L 1734.0 374.5 L 1886.0 402.5 L 1938.0 398.5 " fill="none" id="make-me-a-hanzi-animation-14" stroke-dasharray="463 926" stroke-linecap="round"></path>

      <clipPath id="make-me-a-hanzi-clip-15">
      <path d="M 1807.0 241.5 L 1922.0 255.5 Q 1939.0 257.5 1942.0 260.5 Q 1945.0 262.5 1947.0 269.5 Q 1948.0 276.5 1937.0 284.5 Q 1926.0 291.5 1908.0 292.5 L 1879.0 295.5 L 1809.0 286.5 L 1748.0 275.5 L 1648.0 263.5 Q 1643.0 263.5 1595.0 260.5 C 1565.0 258.5 1566.0 245.5 1594.0 234.5 Q 1613.0 226.5 1623.0 224.5 L 1663.0 224.5 Q 1664.0 224.5 1749.0 234.5 L 1807.0 241.5 Z" fill="lightgray"></path>
      </clipPath>
      <path clip-path="url(#make-me-a-hanzi-clip-15)" d="M 1606.0 253.5 L 1612.0 245.5 L 1643.0 243.5 L 1861.0 271.5 L 1935.0 269.5 " fill="none" id="make-me-a-hanzi-animation-15" stroke-dasharray="463 926" stroke-linecap="round"></path>

      <clipPath id="make-me-a-hanzi-clip-16">
      <path d="M 1809.0 286.5 L 1814.0 369.5 L 1818.0 413.5 L 1820.0 430.5 Q 1822.0 449.5 1826.0 461.5 Q 1830.0 472.5 1830.0 479.5 Q 1830.0 485.5 1816.0 502.5 C 1798.0 526.5 1725.0 519.5 1737.0 492.5 L 1748.0 467.5 Q 1751.0 459.5 1751.0 437.5 Q 1749.0 415.5 1751.0 400.5 L 1749.0 356.5 L 1748.0 275.5 L 1749.0 234.5 L 1744.0 130.5 C 1743.0 100.5 1799.0 111.5 1801.0 141.5 L 1807.0 241.5 L 1809.0 286.5 Z" fill="lightgray"></path>
      </clipPath>
      <path clip-path="url(#make-me-a-hanzi-clip-16)" d="M 1745.0 488.5 L 1787.0 461.5 L 1774.0 165.5 L 1750.0 137.5 " fill="none" id="make-me-a-hanzi-animation-16" stroke-dasharray="511 1022" stroke-linecap="round"></path>

      <clipPath id="make-me-a-hanzi-clip-17">
      <path d="M 1593.0 83.5 L 1616.0 79.5 Q 1617.0 78.5 1659.0 83.5 Q 1693.0 89.5 1737.0 91.5 L 1930.0 101.5 L 1987.0 105.5 Q 2006.0 107.5 2012.0 109.5 Q 2020.0 119.5 2020.0 121.5 Q 2014.0 127.5 2009.0 130.5 Q 1973.0 153.5 1946.0 153.5 Q 1943.0 152.5 1941.0 152.5 L 1927.0 151.5 L 1910.0 151.5 L 1801.0 141.5 L 1744.0 130.5 L 1594.0 118.5 C 1564.0 116.5 1563.0 88.5 1593.0 83.5 Z" fill="lightgray"></path>
      </clipPath>
      <path clip-path="url(#make-me-a-hanzi-clip-17)" d="M 1602.0 112.5 L 1612.0 100.5 L 1627.0 99.5 L 1914.0 126.5 L 1958.0 128.5 L 2009.0 119.5 " fill="none" id="make-me-a-hanzi-animation-17" stroke-dasharray="543 1086" stroke-linecap="round"></path>

</g>
</svg>
